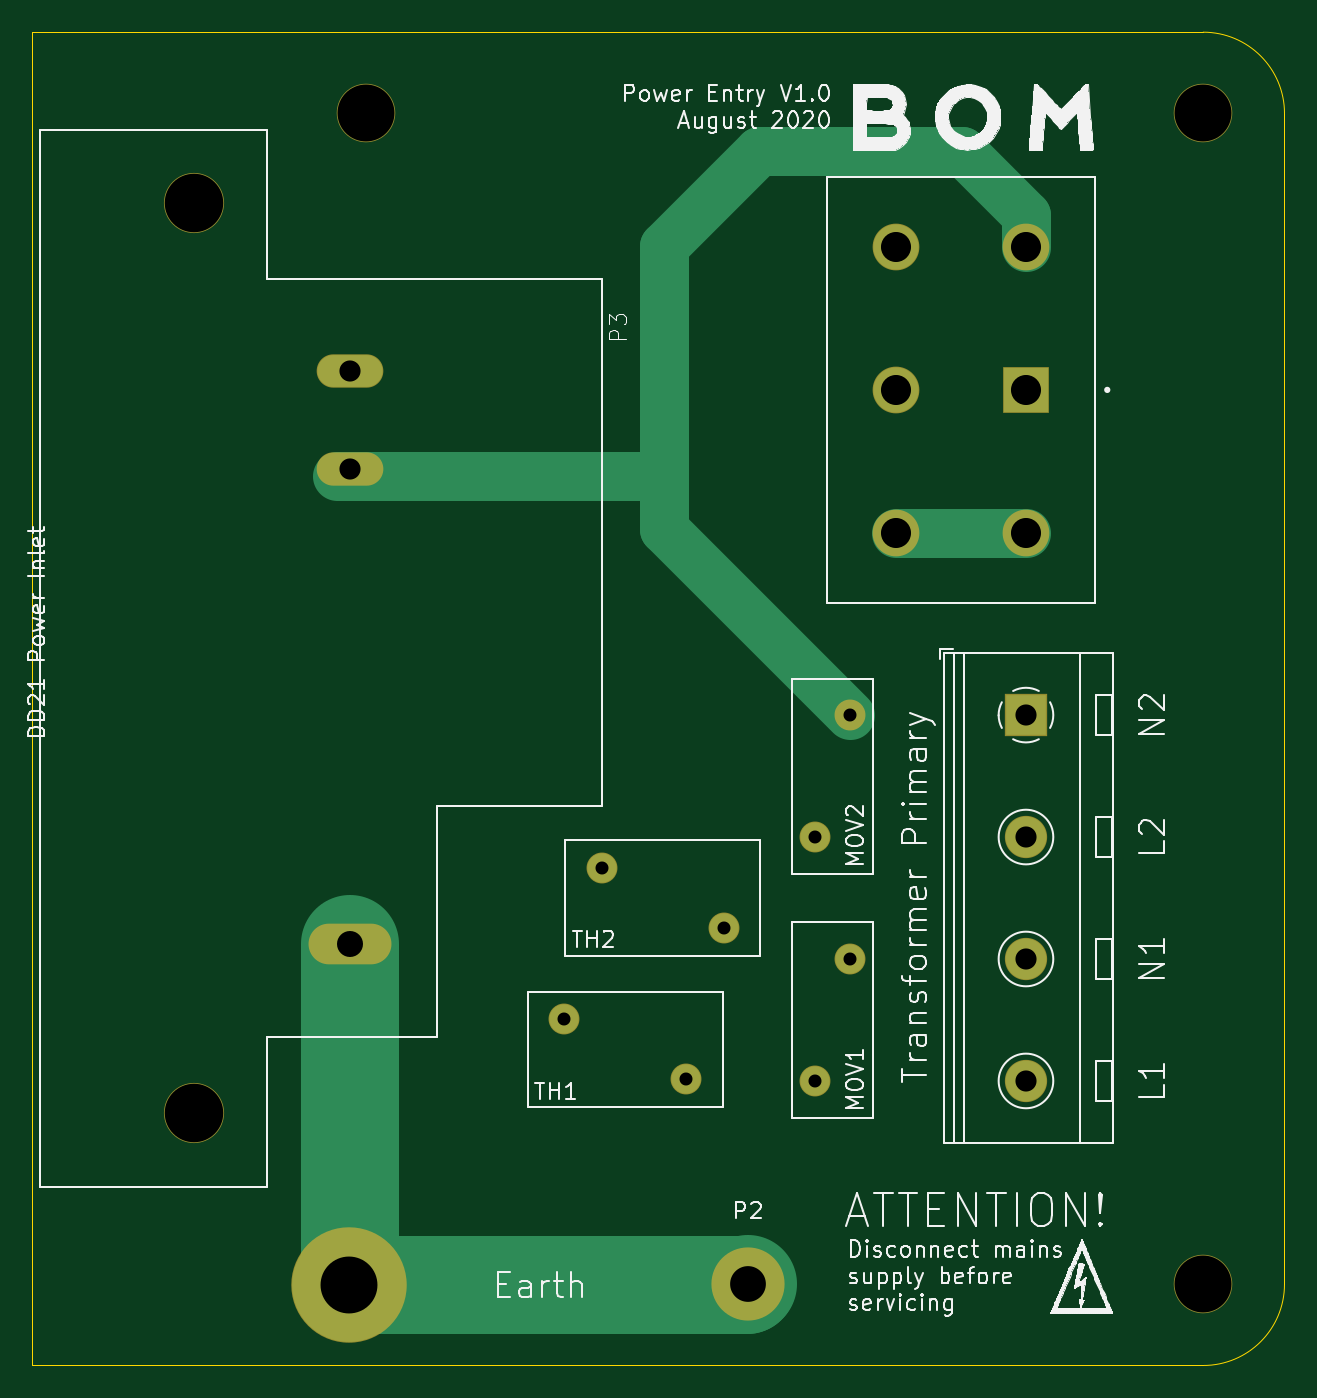
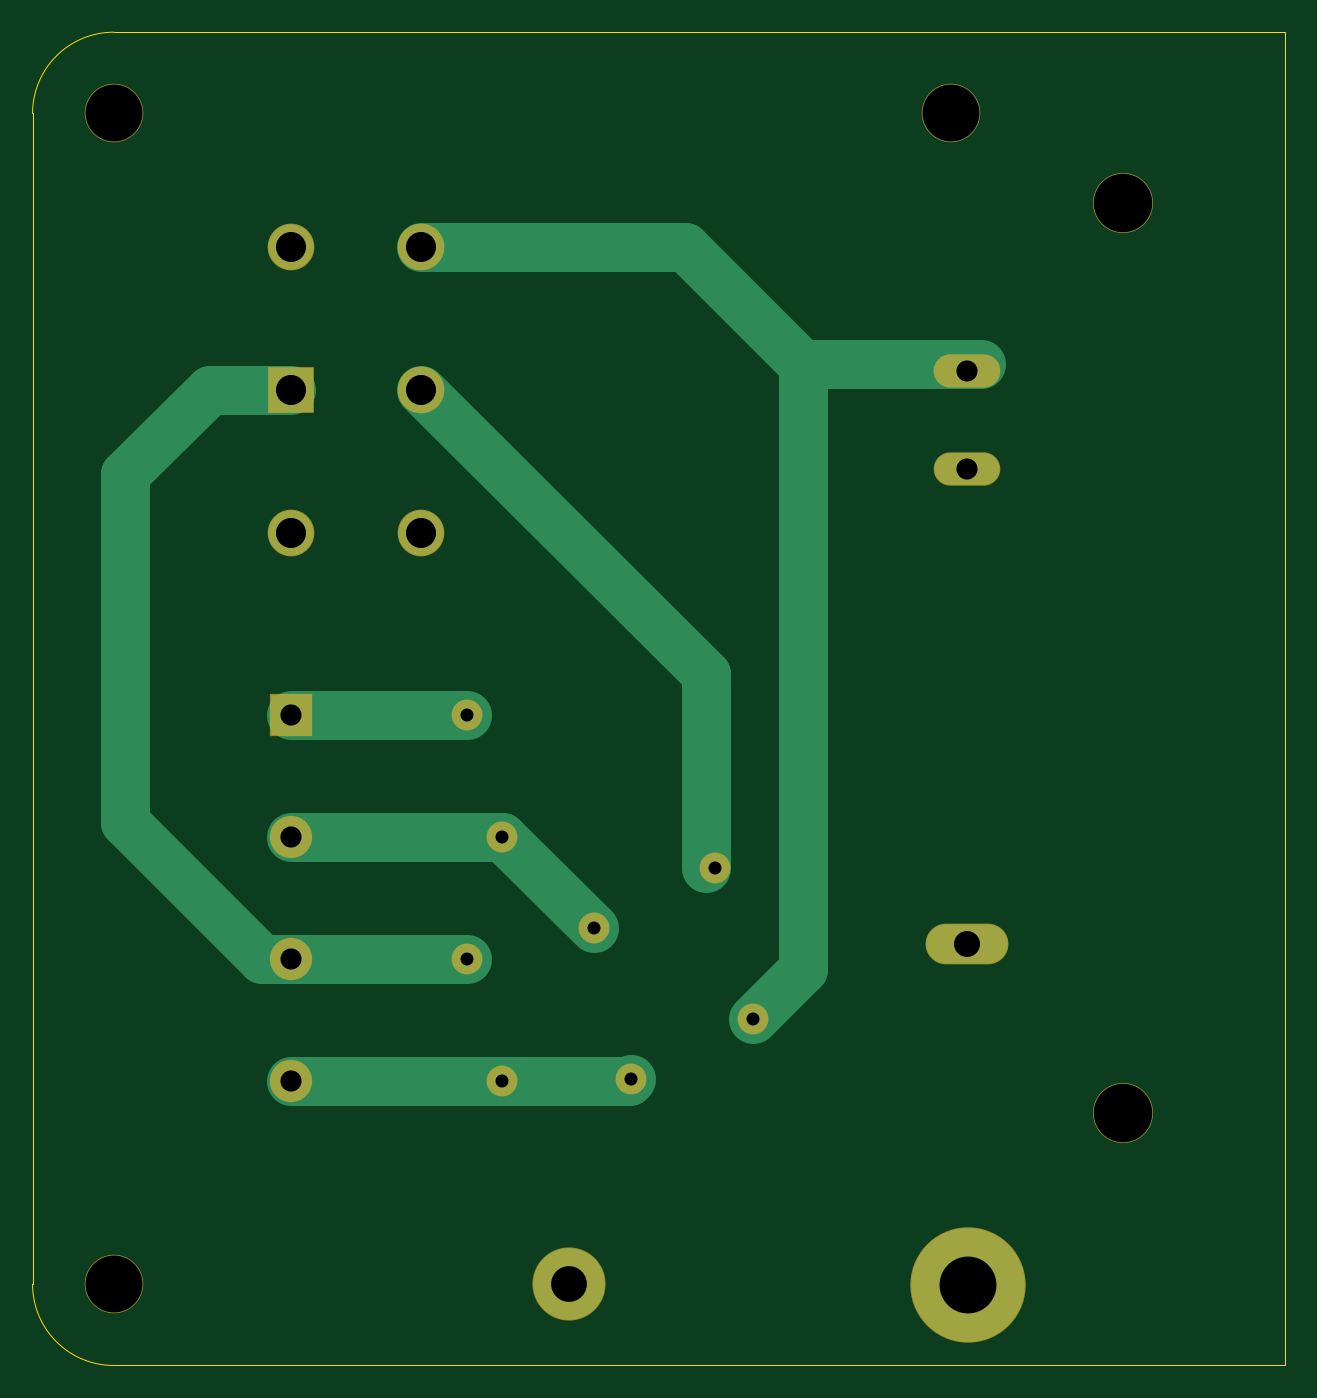
Circuit board: 11 layer files. Board 77.0 x 82.0 mm.
- bottom_copper: IEC Power Entry-B_Cu.gbr (3809 bytes)
- bottom_mask: IEC Power Entry-B_Mask.gbr (1759 bytes)
- paste: IEC Power Entry-B_Paste.gbr (478 bytes)
- bottom_silk: IEC Power Entry-B_SilkS.gbr (479 bytes)
- outline: IEC Power Entry-Edge_Cuts.gbr (866 bytes)
- top_copper: IEC Power Entry-F_Cu.gbr (3336 bytes)
- top_mask: IEC Power Entry-F_Mask.gbr (1759 bytes)
- paste: IEC Power Entry-F_Paste.gbr (478 bytes)
- top_silk: IEC Power Entry-F_SilkS.gbr (79321 bytes)
- drill: IEC Power Entry-NPTH.drl (411 bytes)
- drill: IEC Power Entry-PTH.drl (741 bytes)

=== bottom_copper: IEC Power Entry-B_Cu.gbr ===
%TF.GenerationSoftware,KiCad,Pcbnew,(5.1.6-0-10_14)*%
%TF.CreationDate,2020-08-26T20:43:04+01:00*%
%TF.ProjectId,IEC Power Entry,49454320-506f-4776-9572-20456e747279,1.0a*%
%TF.SameCoordinates,Original*%
%TF.FileFunction,Copper,L2,Bot*%
%TF.FilePolarity,Positive*%
%FSLAX46Y46*%
G04 Gerber Fmt 4.6, Leading zero omitted, Abs format (unit mm)*
G04 Created by KiCad (PCBNEW (5.1.6-0-10_14)) date 2020-08-26 20:43:04*
%MOMM*%
%LPD*%
G01*
G04 APERTURE LIST*
%TA.AperFunction,ComponentPad*%
%ADD10C,4.400000*%
%TD*%
%TA.AperFunction,ComponentPad*%
%ADD11C,2.500000*%
%TD*%
%TA.AperFunction,ComponentPad*%
%ADD12R,2.500000X2.500000*%
%TD*%
%TA.AperFunction,ComponentPad*%
%ADD13O,5.000000X2.400000*%
%TD*%
%TA.AperFunction,ComponentPad*%
%ADD14O,4.000000X1.950000*%
%TD*%
%TA.AperFunction,ComponentPad*%
%ADD15C,2.775000*%
%TD*%
%TA.AperFunction,ComponentPad*%
%ADD16R,2.775000X2.775000*%
%TD*%
%TA.AperFunction,ComponentPad*%
%ADD17C,7.000000*%
%TD*%
%TA.AperFunction,ComponentPad*%
%ADD18C,1.800000*%
%TD*%
%TA.AperFunction,Conductor*%
%ADD19C,3.000000*%
%TD*%
G04 APERTURE END LIST*
D10*
%TO.P,P2,1*%
%TO.N,Earth_Protective*%
X162000000Y-139000000D03*
%TD*%
D11*
%TO.P,J1,4*%
%TO.N,Net-(J1-Pad4)*%
X179100000Y-126500000D03*
%TO.P,J1,3*%
%TO.N,Net-(J1-Pad3)*%
X179100000Y-119000000D03*
%TO.P,J1,2*%
%TO.N,Net-(J1-Pad2)*%
X179100000Y-111500000D03*
D12*
%TO.P,J1,1*%
%TO.N,Net-(J1-Pad1)*%
X179100000Y-104000000D03*
%TD*%
D13*
%TO.P,P3,PE*%
%TO.N,Earth_Protective*%
X137500000Y-118050000D03*
D14*
%TO.P,P3,N*%
%TO.N,Net-(J1-Pad1)*%
X137500000Y-88850000D03*
%TO.P,P3,L*%
%TO.N,Net-(P3-PadL)*%
X137500000Y-82850000D03*
%TD*%
D15*
%TO.P,S1,1A*%
%TO.N,Net-(J1-Pad1)*%
X179100000Y-75200000D03*
D16*
%TO.P,S1,1*%
%TO.N,Net-(J1-Pad3)*%
X179100000Y-84000000D03*
D15*
%TO.P,S1,1B*%
%TO.N,Net-(S1-Pad1B)*%
X179100000Y-92800000D03*
%TO.P,S1,2B*%
X171100000Y-92800000D03*
%TO.P,S1,2*%
%TO.N,Net-(S1-Pad2)*%
X171100000Y-84000000D03*
%TO.P,S1,2A*%
%TO.N,Net-(P3-PadL)*%
X171100000Y-75200000D03*
%TD*%
D17*
%TO.P,P1,1*%
%TO.N,Earth_Protective*%
X137486000Y-139032000D03*
%TD*%
D18*
%TO.P,TH1,1*%
%TO.N,Net-(J1-Pad4)*%
X158200000Y-126400000D03*
%TO.P,TH1,2*%
%TO.N,Net-(P3-PadL)*%
X150700000Y-122700000D03*
%TD*%
%TO.P,MOV2,2*%
%TO.N,Net-(J1-Pad1)*%
X168300000Y-104000000D03*
%TO.P,MOV2,1*%
%TO.N,Net-(J1-Pad2)*%
X166100000Y-111500000D03*
%TD*%
%TO.P,TH2,1*%
%TO.N,Net-(S1-Pad2)*%
X153000000Y-113400000D03*
%TO.P,TH2,2*%
%TO.N,Net-(J1-Pad2)*%
X160500000Y-117100000D03*
%TD*%
%TO.P,MOV1,2*%
%TO.N,Net-(J1-Pad3)*%
X168300000Y-119000000D03*
%TO.P,MOV1,1*%
%TO.N,Net-(J1-Pad4)*%
X166100000Y-126500000D03*
%TD*%
D19*
%TO.N,Net-(J1-Pad4)*%
X179100000Y-126500000D02*
X166100000Y-126500000D01*
X158300000Y-126500000D02*
X158200000Y-126400000D01*
X166100000Y-126500000D02*
X158300000Y-126500000D01*
%TO.N,Net-(J1-Pad3)*%
X168300000Y-119000000D02*
X179100000Y-119000000D01*
X189300000Y-110567766D02*
X180867766Y-119000000D01*
X180867766Y-119000000D02*
X179100000Y-119000000D01*
X184100000Y-84000000D02*
X179100000Y-84000000D01*
X189300000Y-89200000D02*
X184100000Y-84000000D01*
X189300000Y-110567766D02*
X189300000Y-89200000D01*
%TO.N,Net-(J1-Pad2)*%
X179100000Y-111500000D02*
X166100000Y-111500000D01*
X166100000Y-111500000D02*
X160500000Y-117100000D01*
%TO.N,Net-(J1-Pad1)*%
X179100000Y-104000000D02*
X168300000Y-104000000D01*
%TO.N,Net-(S1-Pad2)*%
X153600009Y-103599991D02*
X153600009Y-113400000D01*
X153600009Y-101499991D02*
X153600009Y-103599991D01*
X171100000Y-84000000D02*
X153600009Y-101499991D01*
%TO.N,Net-(P3-PadL)*%
X147599999Y-83199999D02*
X147250000Y-82850000D01*
X150700000Y-122700000D02*
X147599999Y-119599999D01*
X147599999Y-119599999D02*
X147599999Y-83199999D01*
X154900000Y-75200000D02*
X147250000Y-82850000D01*
X171100000Y-75200000D02*
X154900000Y-75200000D01*
X136700000Y-82400000D02*
X147750000Y-82400000D01*
%TD*%
M02*

=== bottom_mask: IEC Power Entry-B_Mask.gbr ===
%TF.GenerationSoftware,KiCad,Pcbnew,(5.1.6-0-10_14)*%
%TF.CreationDate,2020-08-26T20:43:04+01:00*%
%TF.ProjectId,IEC Power Entry,49454320-506f-4776-9572-20456e747279,1.0a*%
%TF.SameCoordinates,Original*%
%TF.FileFunction,Soldermask,Bot*%
%TF.FilePolarity,Negative*%
%FSLAX46Y46*%
G04 Gerber Fmt 4.6, Leading zero omitted, Abs format (unit mm)*
G04 Created by KiCad (PCBNEW (5.1.6-0-10_14)) date 2020-08-26 20:43:04*
%MOMM*%
%LPD*%
G01*
G04 APERTURE LIST*
%ADD10C,4.500000*%
%ADD11C,2.600000*%
%ADD12R,2.600000X2.600000*%
%ADD13O,5.100000X2.500000*%
%ADD14O,4.100000X2.050000*%
%ADD15C,3.700000*%
%ADD16C,2.875000*%
%ADD17R,2.875000X2.875000*%
%ADD18C,7.100000*%
%ADD19C,3.600000*%
%ADD20C,1.900000*%
G04 APERTURE END LIST*
D10*
%TO.C,P2*%
X162000000Y-139000000D03*
%TD*%
D11*
%TO.C,J1*%
X179100000Y-126500000D03*
X179100000Y-119000000D03*
X179100000Y-111500000D03*
D12*
X179100000Y-104000000D03*
%TD*%
D13*
%TO.C,P3*%
X137500000Y-118050000D03*
D14*
X137500000Y-88850000D03*
X137500000Y-82850000D03*
D15*
X127950000Y-128500000D03*
X127950000Y-72500000D03*
%TD*%
D16*
%TO.C,S1*%
X179100000Y-75200000D03*
D17*
X179100000Y-84000000D03*
D16*
X179100000Y-92800000D03*
X171100000Y-92800000D03*
X171100000Y-84000000D03*
X171100000Y-75200000D03*
%TD*%
D18*
%TO.C,P1*%
X137486000Y-139032000D03*
%TD*%
D19*
%TO.C,REF\u002A\u002A*%
X190000000Y-67000000D03*
%TD*%
%TO.C,REF\u002A\u002A*%
X190000000Y-139000000D03*
%TD*%
D20*
%TO.C,TH1*%
X158200000Y-126400000D03*
X150700000Y-122700000D03*
%TD*%
%TO.C,MOV2*%
X168300000Y-104000000D03*
X166100000Y-111500000D03*
%TD*%
%TO.C,TH2*%
X153000000Y-113400000D03*
X160500000Y-117100000D03*
%TD*%
%TO.C,MOV1*%
X168300000Y-119000000D03*
X166100000Y-126500000D03*
%TD*%
D19*
%TO.C,REF\u002A\u002A*%
X138500000Y-67000000D03*
%TD*%
M02*

=== paste: IEC Power Entry-B_Paste.gbr ===
%TF.GenerationSoftware,KiCad,Pcbnew,(5.1.6-0-10_14)*%
%TF.CreationDate,2020-08-26T20:43:04+01:00*%
%TF.ProjectId,IEC Power Entry,49454320-506f-4776-9572-20456e747279,1.0a*%
%TF.SameCoordinates,Original*%
%TF.FileFunction,Paste,Bot*%
%TF.FilePolarity,Positive*%
%FSLAX46Y46*%
G04 Gerber Fmt 4.6, Leading zero omitted, Abs format (unit mm)*
G04 Created by KiCad (PCBNEW (5.1.6-0-10_14)) date 2020-08-26 20:43:04*
%MOMM*%
%LPD*%
G01*
G04 APERTURE LIST*
G04 APERTURE END LIST*
M02*

=== bottom_silk: IEC Power Entry-B_SilkS.gbr ===
%TF.GenerationSoftware,KiCad,Pcbnew,(5.1.6-0-10_14)*%
%TF.CreationDate,2020-08-26T20:43:04+01:00*%
%TF.ProjectId,IEC Power Entry,49454320-506f-4776-9572-20456e747279,1.0a*%
%TF.SameCoordinates,Original*%
%TF.FileFunction,Legend,Bot*%
%TF.FilePolarity,Positive*%
%FSLAX46Y46*%
G04 Gerber Fmt 4.6, Leading zero omitted, Abs format (unit mm)*
G04 Created by KiCad (PCBNEW (5.1.6-0-10_14)) date 2020-08-26 20:43:04*
%MOMM*%
%LPD*%
G01*
G04 APERTURE LIST*
G04 APERTURE END LIST*
M02*

=== outline: IEC Power Entry-Edge_Cuts.gbr ===
%TF.GenerationSoftware,KiCad,Pcbnew,(5.1.6-0-10_14)*%
%TF.CreationDate,2020-08-26T20:43:04+01:00*%
%TF.ProjectId,IEC Power Entry,49454320-506f-4776-9572-20456e747279,1.0a*%
%TF.SameCoordinates,Original*%
%TF.FileFunction,Profile,NP*%
%FSLAX46Y46*%
G04 Gerber Fmt 4.6, Leading zero omitted, Abs format (unit mm)*
G04 Created by KiCad (PCBNEW (5.1.6-0-10_14)) date 2020-08-26 20:43:04*
%MOMM*%
%LPD*%
G01*
G04 APERTURE LIST*
%TA.AperFunction,Profile*%
%ADD10C,0.050000*%
%TD*%
G04 APERTURE END LIST*
D10*
X195000000Y-67000000D02*
X195000000Y-139000000D01*
X195000000Y-139000000D02*
G75*
G02*
X190000000Y-144000000I-5000000J0D01*
G01*
X190000000Y-62000000D02*
G75*
G02*
X195000000Y-67000000I0J-5000000D01*
G01*
X118000000Y-62000000D02*
X190000000Y-62000000D01*
X118000000Y-144000000D02*
X118000000Y-62000000D01*
X190000000Y-144000000D02*
X118000000Y-144000000D01*
M02*

=== top_copper: IEC Power Entry-F_Cu.gbr ===
%TF.GenerationSoftware,KiCad,Pcbnew,(5.1.6-0-10_14)*%
%TF.CreationDate,2020-08-26T20:43:04+01:00*%
%TF.ProjectId,IEC Power Entry,49454320-506f-4776-9572-20456e747279,1.0a*%
%TF.SameCoordinates,Original*%
%TF.FileFunction,Copper,L1,Top*%
%TF.FilePolarity,Positive*%
%FSLAX46Y46*%
G04 Gerber Fmt 4.6, Leading zero omitted, Abs format (unit mm)*
G04 Created by KiCad (PCBNEW (5.1.6-0-10_14)) date 2020-08-26 20:43:04*
%MOMM*%
%LPD*%
G01*
G04 APERTURE LIST*
%TA.AperFunction,ComponentPad*%
%ADD10C,4.400000*%
%TD*%
%TA.AperFunction,ComponentPad*%
%ADD11C,2.500000*%
%TD*%
%TA.AperFunction,ComponentPad*%
%ADD12R,2.500000X2.500000*%
%TD*%
%TA.AperFunction,ComponentPad*%
%ADD13O,5.000000X2.400000*%
%TD*%
%TA.AperFunction,ComponentPad*%
%ADD14O,4.000000X1.950000*%
%TD*%
%TA.AperFunction,ComponentPad*%
%ADD15C,2.775000*%
%TD*%
%TA.AperFunction,ComponentPad*%
%ADD16R,2.775000X2.775000*%
%TD*%
%TA.AperFunction,ComponentPad*%
%ADD17C,7.000000*%
%TD*%
%TA.AperFunction,ComponentPad*%
%ADD18C,1.800000*%
%TD*%
%TA.AperFunction,Conductor*%
%ADD19C,3.000000*%
%TD*%
%TA.AperFunction,Conductor*%
%ADD20C,6.000000*%
%TD*%
G04 APERTURE END LIST*
D10*
%TO.P,P2,1*%
%TO.N,Earth_Protective*%
X162000000Y-139000000D03*
%TD*%
D11*
%TO.P,J1,4*%
%TO.N,Net-(J1-Pad4)*%
X179100000Y-126500000D03*
%TO.P,J1,3*%
%TO.N,Net-(J1-Pad3)*%
X179100000Y-119000000D03*
%TO.P,J1,2*%
%TO.N,Net-(J1-Pad2)*%
X179100000Y-111500000D03*
D12*
%TO.P,J1,1*%
%TO.N,Net-(J1-Pad1)*%
X179100000Y-104000000D03*
%TD*%
D13*
%TO.P,P3,PE*%
%TO.N,Earth_Protective*%
X137500000Y-118050000D03*
D14*
%TO.P,P3,N*%
%TO.N,Net-(J1-Pad1)*%
X137500000Y-88850000D03*
%TO.P,P3,L*%
%TO.N,Net-(P3-PadL)*%
X137500000Y-82850000D03*
%TD*%
D15*
%TO.P,S1,1A*%
%TO.N,Net-(J1-Pad1)*%
X179100000Y-75200000D03*
D16*
%TO.P,S1,1*%
%TO.N,Net-(J1-Pad3)*%
X179100000Y-84000000D03*
D15*
%TO.P,S1,1B*%
%TO.N,Net-(S1-Pad1B)*%
X179100000Y-92800000D03*
%TO.P,S1,2B*%
X171100000Y-92800000D03*
%TO.P,S1,2*%
%TO.N,Net-(S1-Pad2)*%
X171100000Y-84000000D03*
%TO.P,S1,2A*%
%TO.N,Net-(P3-PadL)*%
X171100000Y-75200000D03*
%TD*%
D17*
%TO.P,P1,1*%
%TO.N,Earth_Protective*%
X137486000Y-139032000D03*
%TD*%
D18*
%TO.P,TH1,1*%
%TO.N,Net-(J1-Pad4)*%
X158200000Y-126400000D03*
%TO.P,TH1,2*%
%TO.N,Net-(P3-PadL)*%
X150700000Y-122700000D03*
%TD*%
%TO.P,MOV2,2*%
%TO.N,Net-(J1-Pad1)*%
X168300000Y-104000000D03*
%TO.P,MOV2,1*%
%TO.N,Net-(J1-Pad2)*%
X166100000Y-111500000D03*
%TD*%
%TO.P,TH2,1*%
%TO.N,Net-(S1-Pad2)*%
X153000000Y-113400000D03*
%TO.P,TH2,2*%
%TO.N,Net-(J1-Pad2)*%
X160500000Y-117100000D03*
%TD*%
%TO.P,MOV1,2*%
%TO.N,Net-(J1-Pad3)*%
X168300000Y-119000000D03*
%TO.P,MOV1,1*%
%TO.N,Net-(J1-Pad4)*%
X166100000Y-126500000D03*
%TD*%
D19*
%TO.N,Net-(J1-Pad1)*%
X156850000Y-92550000D02*
X168300000Y-104000000D01*
X156850000Y-88850000D02*
X156850000Y-92550000D01*
X162687501Y-69312499D02*
X156850000Y-75150000D01*
X175174720Y-69312499D02*
X162687501Y-69312499D01*
X156850000Y-75150000D02*
X156850000Y-88850000D01*
X179100000Y-73237779D02*
X175174720Y-69312499D01*
X179100000Y-75200000D02*
X179100000Y-73237779D01*
X136700000Y-89300000D02*
X156850000Y-89300000D01*
%TO.N,Net-(S1-Pad1B)*%
X171100000Y-92800000D02*
X179100000Y-92800000D01*
D20*
%TO.N,Earth_Protective*%
X137500000Y-118050000D02*
X137500000Y-139018000D01*
X161968000Y-139032000D02*
X162000000Y-139000000D01*
X137486000Y-139032000D02*
X161968000Y-139032000D01*
%TD*%
M02*

=== top_mask: IEC Power Entry-F_Mask.gbr ===
%TF.GenerationSoftware,KiCad,Pcbnew,(5.1.6-0-10_14)*%
%TF.CreationDate,2020-08-26T20:43:04+01:00*%
%TF.ProjectId,IEC Power Entry,49454320-506f-4776-9572-20456e747279,1.0a*%
%TF.SameCoordinates,Original*%
%TF.FileFunction,Soldermask,Top*%
%TF.FilePolarity,Negative*%
%FSLAX46Y46*%
G04 Gerber Fmt 4.6, Leading zero omitted, Abs format (unit mm)*
G04 Created by KiCad (PCBNEW (5.1.6-0-10_14)) date 2020-08-26 20:43:04*
%MOMM*%
%LPD*%
G01*
G04 APERTURE LIST*
%ADD10C,4.500000*%
%ADD11C,2.600000*%
%ADD12R,2.600000X2.600000*%
%ADD13O,5.100000X2.500000*%
%ADD14O,4.100000X2.050000*%
%ADD15C,3.700000*%
%ADD16C,2.875000*%
%ADD17R,2.875000X2.875000*%
%ADD18C,7.100000*%
%ADD19C,3.600000*%
%ADD20C,1.900000*%
G04 APERTURE END LIST*
D10*
%TO.C,P2*%
X162000000Y-139000000D03*
%TD*%
D11*
%TO.C,J1*%
X179100000Y-126500000D03*
X179100000Y-119000000D03*
X179100000Y-111500000D03*
D12*
X179100000Y-104000000D03*
%TD*%
D13*
%TO.C,P3*%
X137500000Y-118050000D03*
D14*
X137500000Y-88850000D03*
X137500000Y-82850000D03*
D15*
X127950000Y-128500000D03*
X127950000Y-72500000D03*
%TD*%
D16*
%TO.C,S1*%
X179100000Y-75200000D03*
D17*
X179100000Y-84000000D03*
D16*
X179100000Y-92800000D03*
X171100000Y-92800000D03*
X171100000Y-84000000D03*
X171100000Y-75200000D03*
%TD*%
D18*
%TO.C,P1*%
X137486000Y-139032000D03*
%TD*%
D19*
%TO.C,REF\u002A\u002A*%
X190000000Y-67000000D03*
%TD*%
%TO.C,REF\u002A\u002A*%
X190000000Y-139000000D03*
%TD*%
D20*
%TO.C,TH1*%
X158200000Y-126400000D03*
X150700000Y-122700000D03*
%TD*%
%TO.C,MOV2*%
X168300000Y-104000000D03*
X166100000Y-111500000D03*
%TD*%
%TO.C,TH2*%
X153000000Y-113400000D03*
X160500000Y-117100000D03*
%TD*%
%TO.C,MOV1*%
X168300000Y-119000000D03*
X166100000Y-126500000D03*
%TD*%
D19*
%TO.C,REF\u002A\u002A*%
X138500000Y-67000000D03*
%TD*%
M02*

=== paste: IEC Power Entry-F_Paste.gbr ===
%TF.GenerationSoftware,KiCad,Pcbnew,(5.1.6-0-10_14)*%
%TF.CreationDate,2020-08-26T20:43:04+01:00*%
%TF.ProjectId,IEC Power Entry,49454320-506f-4776-9572-20456e747279,1.0a*%
%TF.SameCoordinates,Original*%
%TF.FileFunction,Paste,Top*%
%TF.FilePolarity,Positive*%
%FSLAX46Y46*%
G04 Gerber Fmt 4.6, Leading zero omitted, Abs format (unit mm)*
G04 Created by KiCad (PCBNEW (5.1.6-0-10_14)) date 2020-08-26 20:43:04*
%MOMM*%
%LPD*%
G01*
G04 APERTURE LIST*
G04 APERTURE END LIST*
M02*

=== top_silk: IEC Power Entry-F_SilkS.gbr (79321 bytes, source omitted) ===
=== drill: IEC Power Entry-NPTH.drl ===
M48
; DRILL file {KiCad (5.1.6-0-10_14)} date Wednesday, August 26, 2020 at 08:43:01 PM
; FORMAT={-:-/ absolute / inch / decimal}
; #@! TF.CreationDate,2020-08-26T20:43:01+01:00
; #@! TF.GenerationSoftware,Kicad,Pcbnew,(5.1.6-0-10_14)
; #@! TF.FileFunction,NonPlated,1,2,NPTH
FMAT,2
INCH
T1C0.1378
T2C0.1417
%
G90
G05
T1
X7.4803Y-2.6378
X7.4803Y-5.4724
X5.4528Y-2.6378
T2
X5.0374Y-2.8543
X5.0374Y-5.0591
T0
M30

=== drill: IEC Power Entry-PTH.drl ===
M48
; DRILL file {KiCad (5.1.6-0-10_14)} date Wednesday, August 26, 2020 at 08:43:01 PM
; FORMAT={-:-/ absolute / inch / decimal}
; #@! TF.CreationDate,2020-08-26T20:43:01+01:00
; #@! TF.GenerationSoftware,Kicad,Pcbnew,(5.1.6-0-10_14)
; #@! TF.FileFunction,Plated,1,2,PTH
FMAT,2
INCH
T1C0.0315
T2C0.0512
T3C0.0630
T4C0.0728
T5C0.0866
T6C0.1378
%
G90
G05
T1
X6.5394Y-4.3898
X6.626Y-4.0945
X6.5394Y-4.9803
X6.626Y-4.685
X5.9331Y-4.8307
X6.2283Y-4.9764
X6.0236Y-4.4646
X6.3189Y-4.6102
T2
X7.0512Y-4.0945
X7.0512Y-4.3898
X7.0512Y-4.685
X7.0512Y-4.9803
X5.4134Y-3.2618
X5.4134Y-3.498
T3
X5.4134Y-4.6476
T4
X6.7362Y-2.9606
X6.7362Y-3.3071
X6.7362Y-3.6535
X7.0512Y-2.9606
X7.0512Y-3.3071
X7.0512Y-3.6535
T5
X6.378Y-5.4724
T6
X5.4128Y-5.4737
T0
M30

